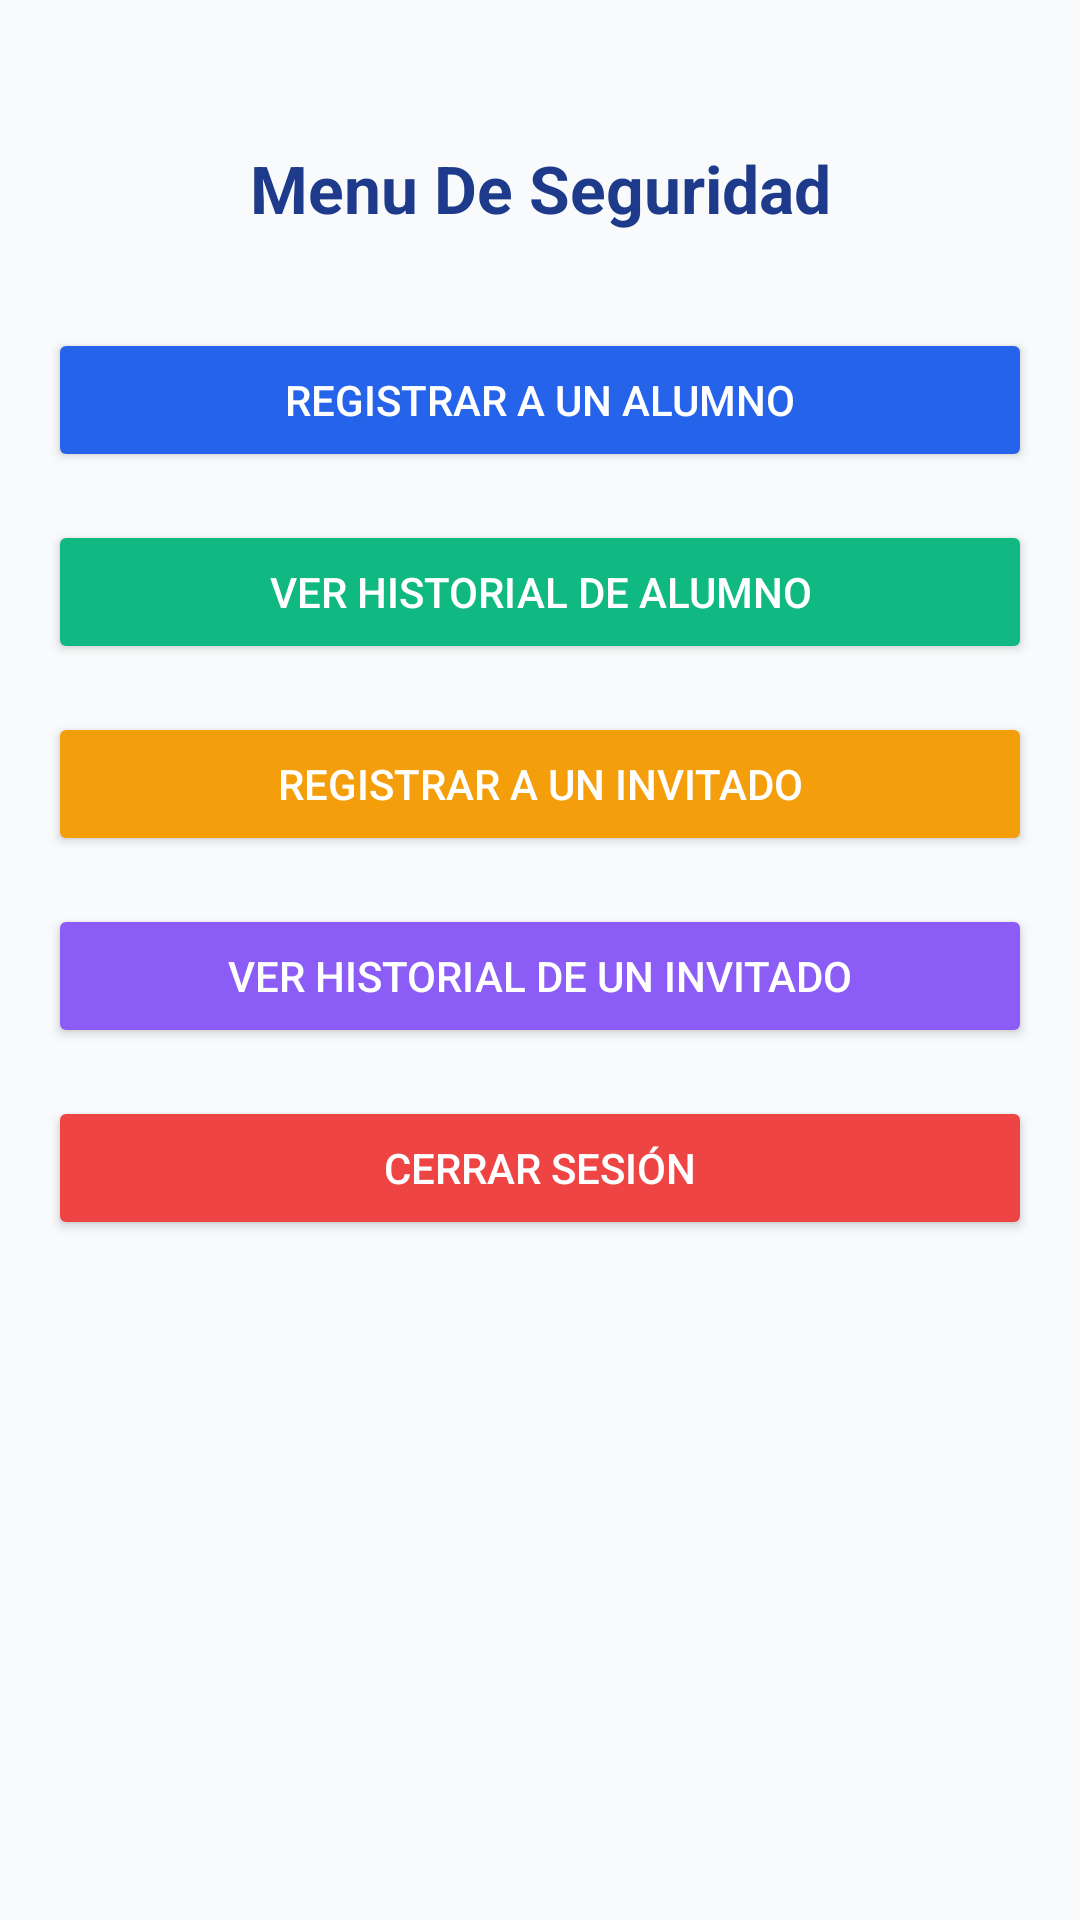

Write the Android layout XML for this screen, with the resource values it uses.
<!-- AndroidManifest.xml: activity theme Theme.Guardia -->
<!-- res/layout/activity_seguridad.xml -->
<?xml version="1.0" encoding="utf-8"?>
<androidx.constraintlayout.widget.ConstraintLayout xmlns:android="http://schemas.android.com/apk/res/android"
    xmlns:app="http://schemas.android.com/apk/res-auto"
    android:layout_width="match_parent"
    android:layout_height="match_parent"
    android:background="#F9FAFB"
    android:padding="16dp">

    <TextView
        android:id="@+id/tvBienvenidaSeguridad"
        android:layout_width="0dp"
        android:layout_height="wrap_content"
        android:text="Menu De Seguridad"
        android:textSize="22sp"
        android:textStyle="bold"
        android:textColor="#1E3A8A"
        android:gravity="center"
        app:layout_constraintTop_toTopOf="parent"
        app:layout_constraintStart_toStartOf="parent"
        app:layout_constraintEnd_toEndOf="parent"
        android:layout_marginTop="32dp"/>

    <LinearLayout
        android:id="@+id/contenedorBotones"
        android:layout_width="0dp"
        android:layout_height="wrap_content"
        android:orientation="vertical"
        android:gravity="center"
        android:layout_marginTop="32dp"
        app:layout_constraintTop_toBottomOf="@id/tvBienvenidaSeguridad"
        app:layout_constraintStart_toStartOf="parent"
        app:layout_constraintEnd_toEndOf="parent">

        <Button
            android:id="@+id/btnRegistrarAlumno"
            android:layout_width="match_parent"
            android:layout_height="wrap_content"
            android:text="Registrar A Un Alumno"
            android:backgroundTint="#2563EB"
            android:textColor="#FFFFFF"
            android:layout_marginBottom="16dp"
            android:padding="12dp"
            android:fontFamily="sans-serif-medium"/>

        <Button
            android:id="@+id/btnHistorial"
            android:layout_width="match_parent"
            android:layout_height="wrap_content"
            android:text="Ver Historial De Alumno"
            android:backgroundTint="#10B981"
            android:textColor="#FFFFFF"
            android:layout_marginBottom="16dp"
            android:padding="12dp"
            android:fontFamily="sans-serif-medium"/>

        <Button
            android:id="@+id/btnInvitado"
            android:layout_width="match_parent"
            android:layout_height="wrap_content"
            android:text="Registrar A Un Invitado"
            android:backgroundTint="#F59E0B"
            android:textColor="#FFFFFF"
            android:layout_marginBottom="16dp"
            android:padding="12dp"
            android:fontFamily="sans-serif-medium"/>

        <Button
            android:id="@+id/btnHistorialInvitado"
            android:layout_width="match_parent"
            android:layout_height="wrap_content"
            android:text="Ver Historial De Un Invitado"
            android:backgroundTint="#8B5CF6"
            android:textColor="#FFFFFF"
            android:layout_marginBottom="16dp"
            android:padding="12dp"
            android:fontFamily="sans-serif-medium"/>

        <Button
            android:id="@+id/btnCerrarSesionSeguridad"
            android:layout_width="match_parent"
            android:layout_height="wrap_content"
            android:text="Cerrar Sesión"
            android:backgroundTint="#EF4444"
            android:textColor="#FFFFFF"
            android:padding="12dp"
            android:fontFamily="sans-serif-medium"/>
    </LinearLayout>

</androidx.constraintlayout.widget.ConstraintLayout>
<!-- resources referenced by this layout -->
<resources>
  <style name="Theme.Guardia" parent="Theme.Material3.DayNight.NoActionBar">
          
          <item name="android:statusBarColor">@android:color/transparent</item>
          <item name="android:navigationBarColor">@android:color/black</item>
      </style>
</resources>
